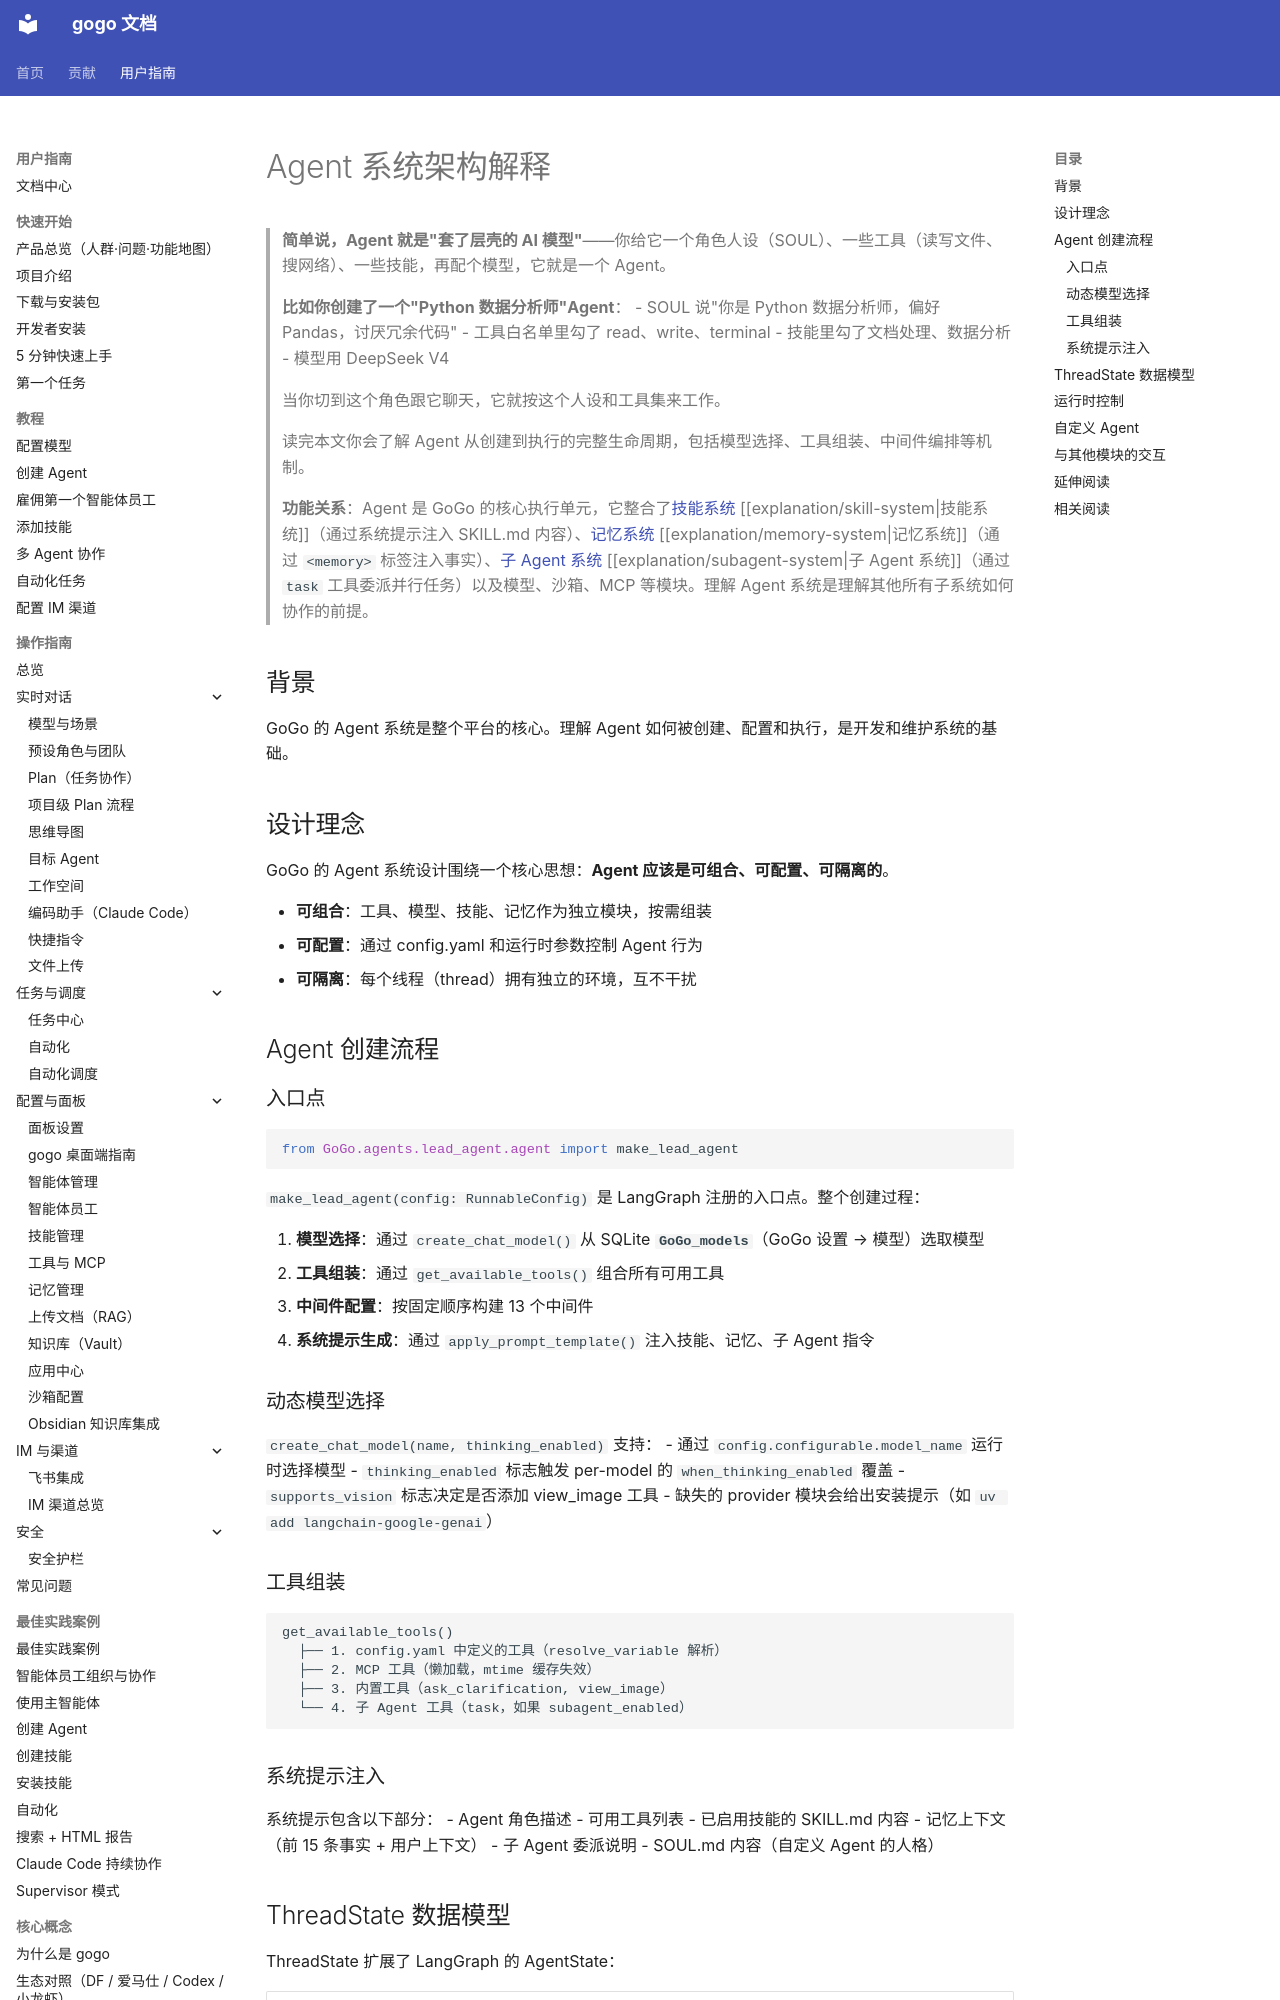

repository: CharonZou/gogo · page: user/explanation/agent-system/index.html · generator: mkdocs

# Agent 系统架构解释

> **简单说，Agent 就是"套了层壳的 AI 模型"**——你给它一个角色人设（SOUL）、一些工具（读写文件、搜网络）、一些技能，再配个模型，它就是一个 Agent。
>
> **比如你创建了一个"Python 数据分析师"Agent**：
> - SOUL 说"你是 Python 数据分析师，偏好 Pandas，讨厌冗余代码"
> - 工具白名单里勾了 read、write、terminal
> - 技能里勾了文档处理、数据分析
> - 模型用 DeepSeek V4
>
> 当你切到这个角色跟它聊天，它就按这个人设和工具集来工作。
>
> 读完本文你会了解 Agent 从创建到执行的完整生命周期，包括模型选择、工具组装、中间件编排等机制。
>
> **功能关系**：Agent 是 GoGo 的核心执行单元，它整合了[技能系统](skill-system.md) [[explanation/skill-system|技能系统]]（通过系统提示注入 SKILL.md 内容）、[记忆系统](memory-system.md) [[explanation/memory-system|记忆系统]]（通过 `<memory>` 标签注入事实）、[子 Agent 系统](subagent-system.md) [[explanation/subagent-system|子 Agent 系统]]（通过 `task` 工具委派并行任务）以及模型、沙箱、MCP 等模块。理解 Agent 系统是理解其他所有子系统如何协作的前提。

## 背景

GoGo 的 Agent 系统是整个平台的核心。理解 Agent 如何被创建、配置和执行，是开发和维护系统的基础。

## 设计理念

GoGo 的 Agent 系统设计围绕一个核心思想：**Agent 应该是可组合、可配置、可隔离的**。

- **可组合**：工具、模型、技能、记忆作为独立模块，按需组装
- **可配置**：通过 config.yaml 和运行时参数控制 Agent 行为
- **可隔离**：每个线程（thread）拥有独立的环境，互不干扰

## Agent 创建流程

### 入口点

```python
from GoGo.agents.lead_agent.agent import make_lead_agent
```

`make_lead_agent(config: RunnableConfig)` 是 LangGraph 注册的入口点。整个创建过程：

1. **模型选择**：通过 `create_chat_model()` 从 SQLite **`GoGo_models`**（GoGo 设置 → 模型）选取模型
2. **工具组装**：通过 `get_available_tools()` 组合所有可用工具
3. **中间件配置**：按固定顺序构建 13 个中间件
4. **系统提示生成**：通过 `apply_prompt_template()` 注入技能、记忆、子 Agent 指令

### 动态模型选择

`create_chat_model(name, thinking_enabled)` 支持：
- 通过 `config.configurable.model_name` 运行时选择模型
- `thinking_enabled` 标志触发 per-model 的 `when_thinking_enabled` 覆盖
- `supports_vision` 标志决定是否添加 view_image 工具
- 缺失的 provider 模块会给出安装提示（如 `uv add langchain-google-genai`）

### 工具组装

```
get_available_tools()
  ├── 1. config.yaml 中定义的工具（resolve_variable 解析）
  ├── 2. MCP 工具（懒加载，mtime 缓存失效）
  ├── 3. 内置工具（ask_clarification, view_image）
  └── 4. 子 Agent 工具（task，如果 subagent_enabled）
```

### 系统提示注入

系统提示包含以下部分：
- Agent 角色描述
- 可用工具列表
- 已启用技能的 SKILL.md 内容
- 记忆上下文（前 15 条事实 + 用户上下文）
- 子 Agent 委派说明
- SOUL.md 内容（自定义 Agent 的人格）
